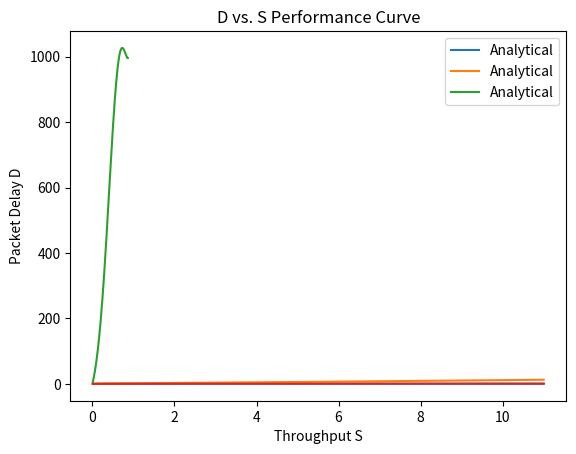

This chart was generated by the following Python code: (Note: this script raises an exception after producing the figure.)
import matplotlib.pyplot as plt
import random
import numpy
import operator

(P, header_bits) = (1800, 240)
(sigma, SIFS, DIFS, ACK_time, tau) = (15, 15, 60, 15, 2)
R = 24E6
T = ((P + header_bits)/R)*1E6
r_max = 3
N = 12

class Station(object):
    def __init__(self, index):
        self.index = index
        self.buffer = Buffer()
        self.state = 'listening'
        self.backoff_time = 0
        self.remaining_time_to_transmit = 0
        self.waiting_time = 0
        self.i = 0
        self.time_waited_for_acknowledgement = 0
        self.acknowledgement_received = False
        self.retransmission_count = 0

    def wait_for_transmission(self):
        self.waiting_time = DIFS
        self.state = 'in_DIFS'

    def pick_backoff_window(self):
        self.backoff_time = random.randint(1, numpy.exp2(self.i-1)*4)
        self.state = 'in_backoff'
        self.i = self.i + 1

    def start_transmission(self):
        self.state = 'transmitting'
        self.remaining_time_to_transmit = ((P + header_bits)/R)*1E6 + tau

    def reset(self):
        self.buffer.removepacket()
        self.state = 'listening'
        self.backoff_time = 0
        self.remaining_bits_to_transmit = 0
        self.waiting_time = 0
        self.i = 0
        self.time_waited_for_acknowledgement = 0
        self.acknowledgement_received = False
        self.retransmission_count = 0

    def enter_backlogged(self):
        self.state = 'backlogged'
        self.backoff_time = 0
        self.waiting_time = 0
        self.remaining_bits_to_transmit = 0
        self.time_waited_for_acknowledgement = 0
        self.acknowledgement_received = False
        self.retransmission_count = 0

    def getbuffer(self):
        return self.buffer

class Buffer(object):
    def __init__(self):
        self.capacity = 1
        self.empty = True
        self.packet_delayed = 0

    def storepacket(self):
        self.empty = False

    def removepacket(self):
        self.empty = True
        self.packet_delayed = 0

class AccessPoint(object):
    def __init__(self, N):
        self.status_table = [0 for i in range(N)]
        self.state = 'not_sending_acknowledgement'
        self.successful_station_index = 0

    def update_status_table(self, transmitting_station_list):
        if len(transmitting_station_list) == 1:
            self.status_table[transmitting_station_list[0]] = 1
        elif len(transmitting_station_list) > 1:
            for index in transmitting_station_list:
                self.status_table[index] = 2

    def request_acknowledgement(self, station_index):
        if self.status_table[station_index] == 1:
            self.state = 'sending_acknowledgement'
            self.successful_station_index = station_index

    def reset(self, station_index):
        self.state = 'not_sending_acknowledgement'
        self.successful_station_index = 0
        self.status_table[station_index] = 0

class MiniSlot(object):
    def __init__(self, start):
        self.duration = sigma
        self.start = start
        self.end = start + self.duration
        self.transmitting_stations = []
        self.state = 'idle'

    def add_to_transmitting_stations_list(self, station_index):
        self.transmitting_stations.append(station_index)

class Simulator(object):
    def __init__(self, N):
        self.N = N
        self.G = numpy.linspace(0.01, 11, 1000)
        self.S_analytical = []
        self.S = []
        self.D_analytical = []
        self.D = []
        self.Expected_N_T_analytical = []
        self.Expected_N_T = []
        self.q_list = numpy.divide(self.G, self.N)

    def compute(self, q):
        stationlist = [Station(index) for index in range(self.N)]
        timeslots = [MiniSlot(i * sigma) for i in range(0, 1001, 1)]
        ap = AccessPoint(self.N)
        p = 1-q
        successfully_transmitted_packets = 0
        packet_delays = []

        for i in range(len(timeslots)):
            if ap.state == 'sending_acknowledgement':
                ssi = ap.successful_station_index
                if stationlist[ssi].time_waited_for_acknowledgement >= (SIFS + tau):
                    stationlist[ssi].acknowledgement_received = True
                    ap.reset(ssi)

            for station in stationlist:
                if not station.buffer.empty:
                    if timeslots[i].state == 'idle' and station.state == 'listening':
                        if random.random() <= p:
                            station.wait_for_transmission()
                    elif timeslots[i].state == 'idle' and (station.state == 'backlogged' or station.state == 'waiting_for_acknowledgement'):
                        if station.retransmission_count > r_max:
                            station.reset()
                        else:
                            if random.random() <= p:
                                station.wait_for_transmission()
                                station.retransmission_count = station.retransmission_count + 1
                    if station.state == 'in_DIFS':
                        if station.acknowledgement_received:
                            successfully_transmitted_packets = successfully_transmitted_packets + 1
                            packet_delays.append(station.buffer.packet_delayed)
                            station.reset()
                        else:
                            if station.waiting_time > 0:
                                station.waiting_time = station.waiting_time - sigma
                                if station.waiting_time == 0:
                                    station.pick_backoff_window()

                            if station.retransmission_count > r_max:
                                station.reset()

                    if station.state == 'in_backoff':
                        if station.backoff_time > 0:
                            station.backoff_time = station.backoff_time - 1
                        elif station.backoff_time <= 0:
                            station.start_transmission()
                            timeslots[i].add_to_transmitting_stations_list(station.index)
                            timeslots[i].state = 'busy'
                    if station.state == 'waiting_for_acknowledgement':
                        if station.acknowledgement_received:
                            successfully_transmitted_packets = successfully_transmitted_packets + 1
                            packet_delays.append(station.buffer.packet_delayed)
                            station.reset()
                        elif not station.acknowledgement_received:
                            if station.time_waited_for_acknowledgement < (SIFS + ACK_time + tau):
                                station.time_waited_for_acknowledgement = station.time_waited_for_acknowledgement + sigma
                            else:
                                station.enter_backlogged()
                    if station.state == 'transmitting':
                        timeslots[i].state = 'busy'
                        station.remaining_time_to_transmit = station.remaining_time_to_transmit - sigma
                        if station.remaining_time_to_transmit <= 0:
                            ap.request_acknowledgement(station.index)
                            station.state = 'waiting_for_acknowledgement'
                            timeslots[i].state = 'idle'
                    station.buffer.packet_delayed = station.buffer.packet_delayed + sigma

                if station.buffer.empty:
                    if random.random() <= q:
                        station.buffer.storepacket()

            ap.update_status_table(timeslots[i].transmitting_stations)

        self.S.append(successfully_transmitted_packets/(1000/(T/sigma)))
        self.D.append(numpy.mean(packet_delays))

    def simulate(self):
        print("Starting simulation...")
        for q in self.q_list:
            print(q)
            self.compute(q)
        self.Expected_N_T = numpy.divide(self.G, self.S)

    def compute_analytical_model(self):
        # Compute throughput and expected number of transmission to success
        for q in self.q_list:
            a = tau / T
            x = (1 - a * q) ** (self.N - 1)
            self.S_analytical.append((a * self.N * q * x) / (1 + a - x))
        self.Expected_N_T_analytical = numpy.divide(self.G, self.S_analytical)

        # Compute HOL delay
        n = self.N

        Ts = DIFS + T + tau + SIFS + ACK_time + tau
        Tc = DIFS + T + tau
        for q in self.q_list:
            p = q
            Ptr = 1-(1-p)**n
            Pi = 1-Ptr
            Psuc = (n-1)*((1-p)**(n-2))
            Pc = 1-Psuc - (1-(1-(1-p)**(n-1)))
            Ps = (1-p)**(n-1)

            E_D = 0
            if Ps > 5e-15:
                for r in range(0, r_max+1):
                    D_r = Ts
                    for i in range(1, r+1):
                        Wi = (2**(i-1))*4
                        D_r = D_r + Wi*(sigma*Pi+Ts*Psuc+Tc*Pc) + Tc
                        E_D = E_D + D_r * ((Ps*((1-Ps)**r))/(1-(1-Ps)**(r_max+1)))
                self.D_analytical.append(E_D/r_max)
            else:
                break

    def plot_performance_curves(self, analytical_model, simulation):
        if simulation:
            self.simulate()
            print("Plotting performance curves...")
            plt.plot(self.G, self.S, label='Simulation')
        if analytical_model:
            self.compute_analytical_model()
            print("Plotting performance curves...")
            plt.plot(self.G, self.S_analytical, label='Analytical')
        plt.ylabel('Throughput S')
        plt.xlabel('Load G')
        plt.title('S vs. G Performance Curves')
        plt.legend()
        plt.show()

        if simulation:
            plt.plot(self.G, self.Expected_N_T, label='Simulation')
        if analytical_model:
            plt.plot(self.G, self.Expected_N_T_analytical, label='Analytical')
        plt.ylabel('Average number of transmission to success E(N_T)')
        plt.xlabel('Load G')
        plt.title('E(N_T) vs. G Performance Curve')
        plt.legend()
        plt.show()

        if simulation:
            plt.plot(self.S, self.D, label='Simulation')
        if analytical_model:
            plt.plot(self.S_analytical[0:len(self.D_analytical)], self.D_analytical, label='Analytical')
        plt.ylabel('Packet Delay D')
        plt.xlabel('Throughput S')
        plt.title('D vs. S Performance Curve')
        plt.legend()
        plt.show()

    def calculate_maximum_throughput(self):
        index, S_max = max(enumerate(self.S_analytical), key=operator.itemgetter(1))
        G_star = self.G[index]
        print("S(max) is: " + repr(S_max))
        print("G* is: " + repr(G_star))

if __name__ == "__main__":
    sim1 = Simulator(N)

    # Compute and plot analytical models
    sim1.plot_performance_curves(analytical_model=True, simulation=False)
    sim1.calculate_maximum_throughput()

    # Simulate and plot the performance curves
    sim1.plot_performance_curves(analytical_model=True, simulation=True)